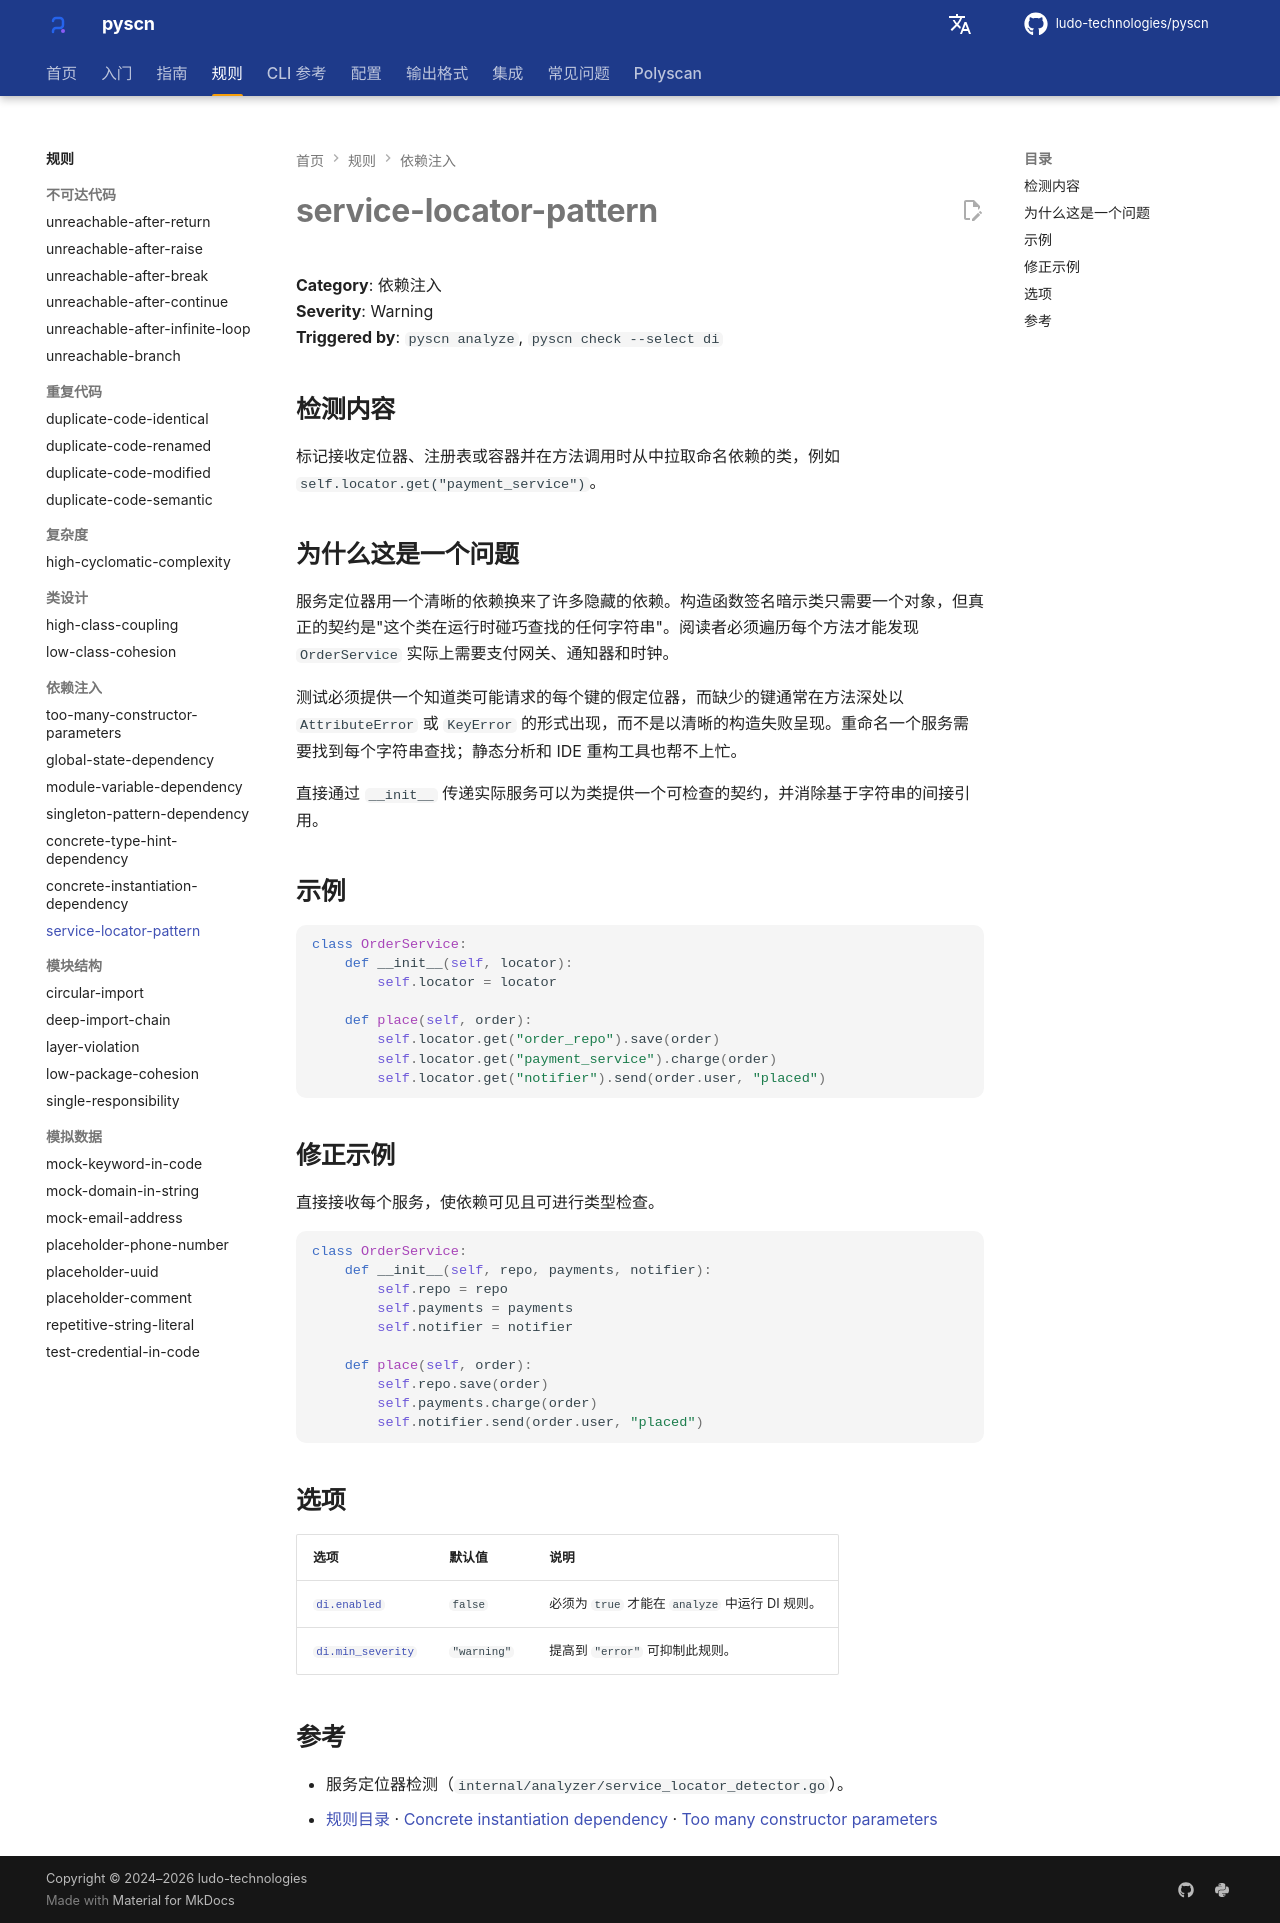

repository: ludo-technologies/pyscn · page: zh/rules/service-locator-pattern/index.html · generator: mkdocs

# service-locator-pattern

**Category**: 依赖注入  
**Severity**: Warning  
**Triggered by**: `pyscn analyze`, `pyscn check --select di`

## 检测内容

标记接收定位器、注册表或容器并在方法调用时从中拉取命名依赖的类，例如 `self.locator.get("payment_service")`。

## 为什么这是一个问题

服务定位器用一个清晰的依赖换来了许多隐藏的依赖。构造函数签名暗示类只需要一个对象，但真正的契约是"这个类在运行时碰巧查找的任何字符串"。阅读者必须遍历每个方法才能发现 `OrderService` 实际上需要支付网关、通知器和时钟。

测试必须提供一个知道类可能请求的每个键的假定位器，而缺少的键通常在方法深处以 `AttributeError` 或 `KeyError` 的形式出现，而不是以清晰的构造失败呈现。重命名一个服务需要找到每个字符串查找；静态分析和 IDE 重构工具也帮不上忙。

直接通过 `__init__` 传递实际服务可以为类提供一个可检查的契约，并消除基于字符串的间接引用。

## 示例

```python
class OrderService:
    def __init__(self, locator):
        self.locator = locator

    def place(self, order):
        self.locator.get("order_repo").save(order)
        self.locator.get("payment_service").charge(order)
        self.locator.get("notifier").send(order.user, "placed")
```

## 修正示例

直接接收每个服务，使依赖可见且可进行类型检查。

```python
class OrderService:
    def __init__(self, repo, payments, notifier):
        self.repo = repo
        self.payments = payments
        self.notifier = notifier

    def place(self, order):
        self.repo.save(order)
        self.payments.charge(order)
        self.notifier.send(order.user, "placed")
```

## 选项

| 选项 | 默认值 | 说明 |
| --- | --- | --- |
| [`di.enabled`](../configuration/reference.md#di) | `false` | 必须为 `true` 才能在 `analyze` 中运行 DI 规则。 |
| [`di.min_severity`](../configuration/reference.md#di) | `"warning"` | 提高到 `"error"` 可抑制此规则。 |

## 参考

- 服务定位器检测（`internal/analyzer/service_locator_detector.go`）。
- [规则目录](index.md) · [Concrete instantiation dependency](concrete-instantiation-dependency.md) · [Too many constructor parameters](too-many-constructor-parameters.md)
